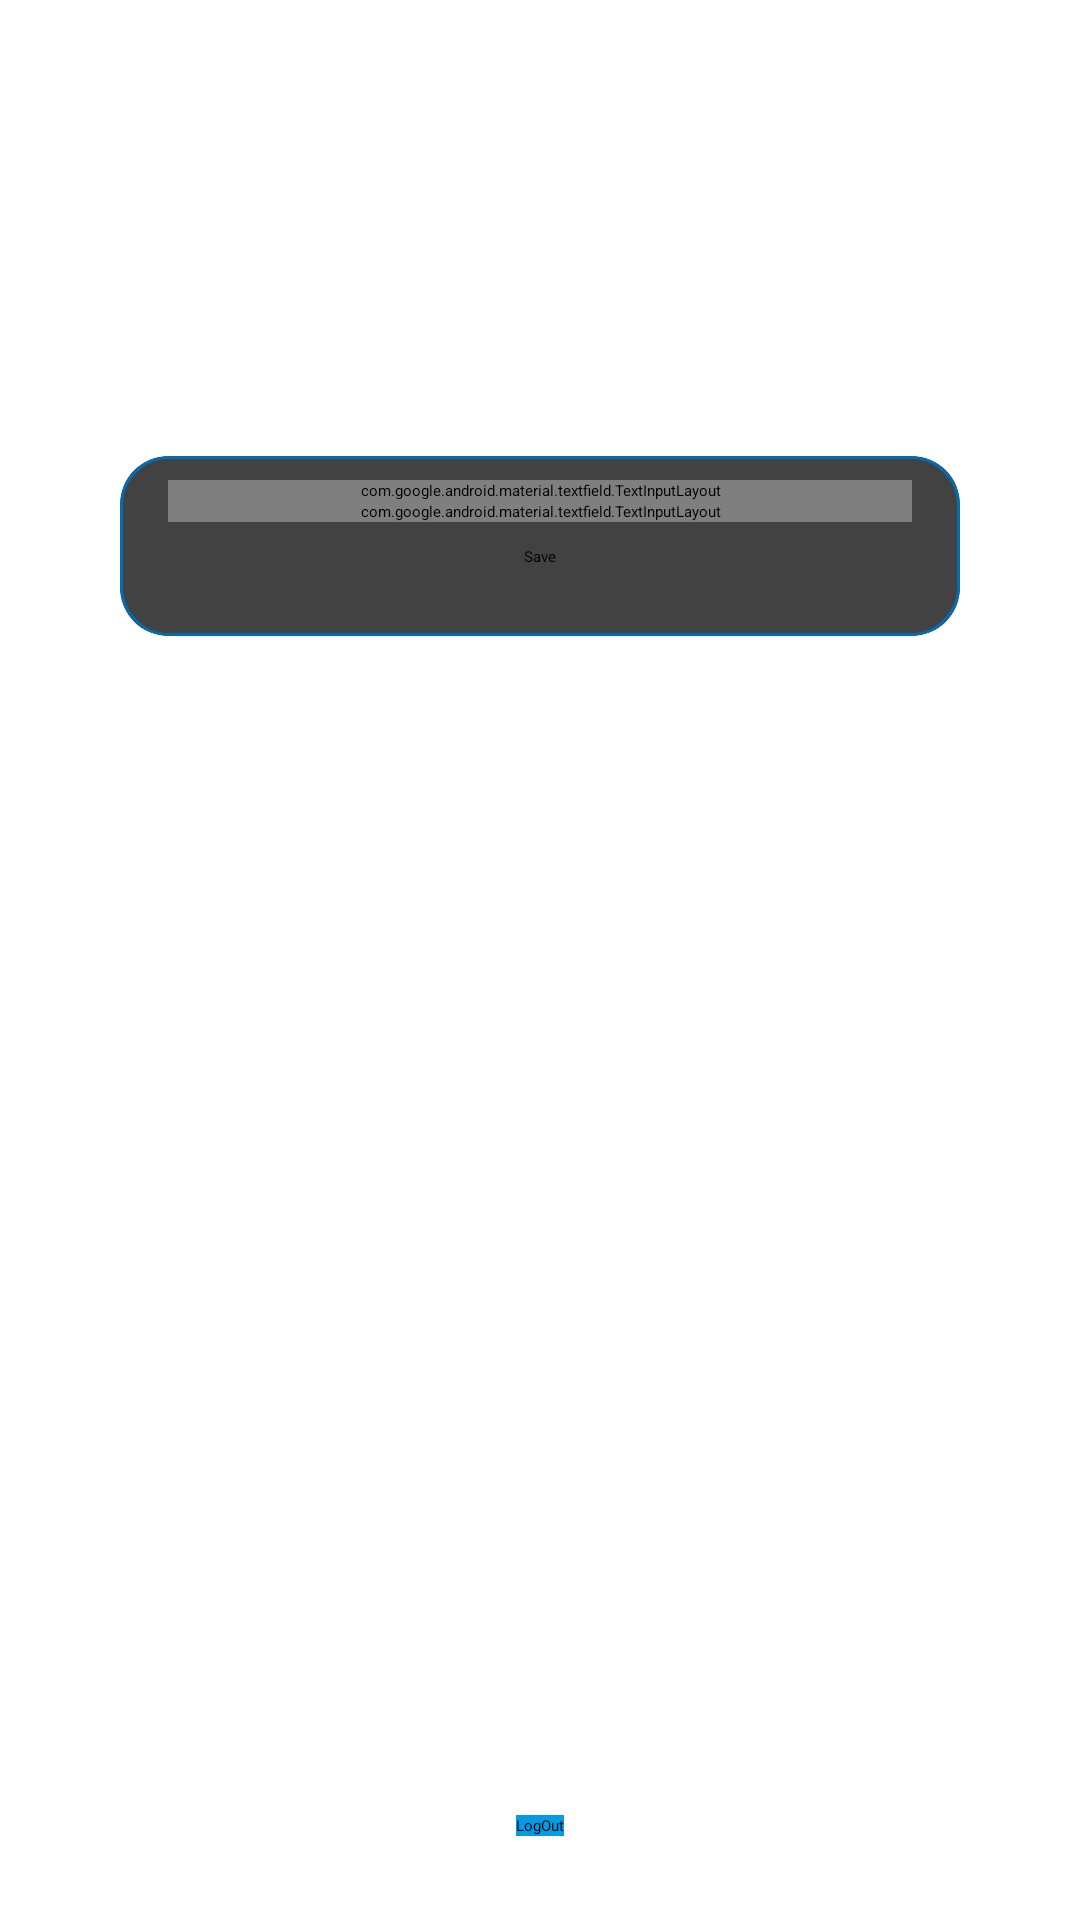

Android layout source for this screen:
<!-- AndroidManifest.xml: application theme Theme.ChatExample -->
<!-- res/layout/activity_login_profile.xml -->
<?xml version="1.0" encoding="utf-8"?>
<androidx.constraintlayout.widget.ConstraintLayout xmlns:android="http://schemas.android.com/apk/res/android"
    xmlns:app="http://schemas.android.com/apk/res-auto"
    xmlns:tools="http://schemas.android.com/tools"
    android:layout_width="match_parent"
    android:layout_height="match_parent"
    android:layout_marginTop="32dp"
    android:paddingStart="32dp"
    android:paddingEnd="32dp"
    tools:context=".login.LoginProfileActivity">

    <ImageView
        android:id="@+id/imageView"
        android:layout_width="120dp"
        android:layout_height="120dp"
        app:layout_constraintEnd_toEndOf="parent"
        app:layout_constraintHorizontal_bias="0.5"
        app:layout_constraintStart_toStartOf="parent"
        app:layout_constraintTop_toTopOf="parent"
        app:srcCompat="@drawable/user" />

    <androidx.cardview.widget.CardView
        android:layout_width="match_parent"
        android:layout_height="wrap_content"
        android:layout_marginStart="8dp"
        android:layout_marginTop="32dp"
        android:layout_marginEnd="8dp"
        android:elevation="8dp"
        app:cardCornerRadius="16dp"
        app:layout_constraintEnd_toEndOf="parent"
        app:layout_constraintHorizontal_bias="0.5"
        app:layout_constraintStart_toStartOf="parent"
        app:layout_constraintTop_toBottomOf="@+id/imageView">

        <LinearLayout
            android:layout_width="match_parent"
            android:layout_height="match_parent"
            android:background="@drawable/shape_card_border"
            android:gravity="center"
            android:orientation="vertical"
            android:paddingStart="16dp"
            android:paddingTop="8dp"
            android:paddingEnd="16dp">

            <com.google.android.material.textfield.TextInputLayout
                style="@style/Widget.MaterialComponents.TextInputLayout.OutlinedBox"
                android:layout_width="match_parent"
                android:layout_height="match_parent"
                android:gravity="center">

                <com.google.android.material.textfield.TextInputEditText
                    android:id="@+id/etNameProfile"
                    android:layout_width="match_parent"
                    android:layout_height="wrap_content"
                    android:layout_marginTop="8dp"
                    android:hint="@string/enter_name" />
            </com.google.android.material.textfield.TextInputLayout>

            <com.google.android.material.textfield.TextInputLayout
                style="@style/Widget.MaterialComponents.TextInputLayout.OutlinedBox"
                android:layout_width="match_parent"
                android:layout_height="match_parent"
                android:gravity="center">

                <com.google.android.material.textfield.TextInputEditText
                    android:id="@+id/etEmailProfile"
                    android:layout_width="match_parent"
                    android:layout_height="wrap_content"
                    android:layout_marginTop="32dp"
                    android:hint="@string/enter_email"

                    android:inputType="textEmailAddress" />
            </com.google.android.material.textfield.TextInputLayout>

            <Button
                android:id="@+id/btnSignUp"
                android:layout_width="wrap_content"
                android:layout_height="wrap_content"
                android:layout_marginTop="8dp"
                android:text="@string/save" />

            <TextView
                android:id="@+id/tvChangePassword"
                android:layout_width="wrap_content"
                android:layout_height="wrap_content"
                android:layout_marginTop="8dp"
                android:layout_marginBottom="8dp"
                android:textAppearance="@style/TextAppearance.AppCompat.Medium"
                android:textColor="@color/secondaryDarkColor"
                tools:text="Change Password" />

        </LinearLayout>

    </androidx.cardview.widget.CardView>

    <androidx.appcompat.widget.AppCompatButton
        android:id="@+id/btnLogOut"
        android:layout_width="wrap_content"
        android:layout_height="wrap_content"
        android:layout_marginBottom="28dp"
        android:background="@color/secondaryColor"
        android:text="@string/logout"
        app:layout_constraintBottom_toBottomOf="parent"
        app:layout_constraintEnd_toEndOf="parent"
        app:layout_constraintStart_toStartOf="parent" />

</androidx.constraintlayout.widget.ConstraintLayout>
<!-- resources referenced by this layout -->
<resources>
  <color name="secondaryColor">#039be5</color>
  <color name="secondaryDarkColor">#006db3</color>
  <!-- drawable shape_card_border (drawable) -->
  <?xml version="1.0" encoding="utf-8"?>
  <shape xmlns:android="http://schemas.android.com/apk/res/android"
      android:shape="rectangle">
      <stroke android:width="1dp" android:color="@color/secondaryDarkColor"/>
      <corners android:radius="16dp"/>
  
  </shape>
  <!-- drawable user: png bitmap (drawable-hdpi, 24287 bytes) -->
  <string name="enter_email">Enter email</string>
  <string name="enter_name">Enter name</string>
  <string name="logout">LogOut</string>
  <string name="save">Save</string>
  <style name="Theme.ChatExample" parent="Theme.MaterialComponents.DayNight.DarkActionBar">
          
          <item name="colorPrimary">@color/primaryColor</item>
          <item name="colorPrimaryVariant">@color/primaryDarkColor</item>
          <item name="colorOnPrimary">@color/primaryTextColor</item>
          
          <item name="colorSecondary">@color/secondaryColor</item>
          <item name="colorSecondaryVariant">@color/secondaryDarkColor</item>
          <item name="colorOnSecondary">@color/secondaryTextColor </item>
          
          <item name="android:statusBarColor" tools:targetApi="l">?attr/colorPrimaryVariant</item>
          
      </style>
  <color name="primaryColor">#004c3f</color>
  <color name="primaryDarkColor">#002419</color>
  <color name="primaryTextColor">#ffffff</color>
  <color name="secondaryTextColor">#000000</color>
</resources>
